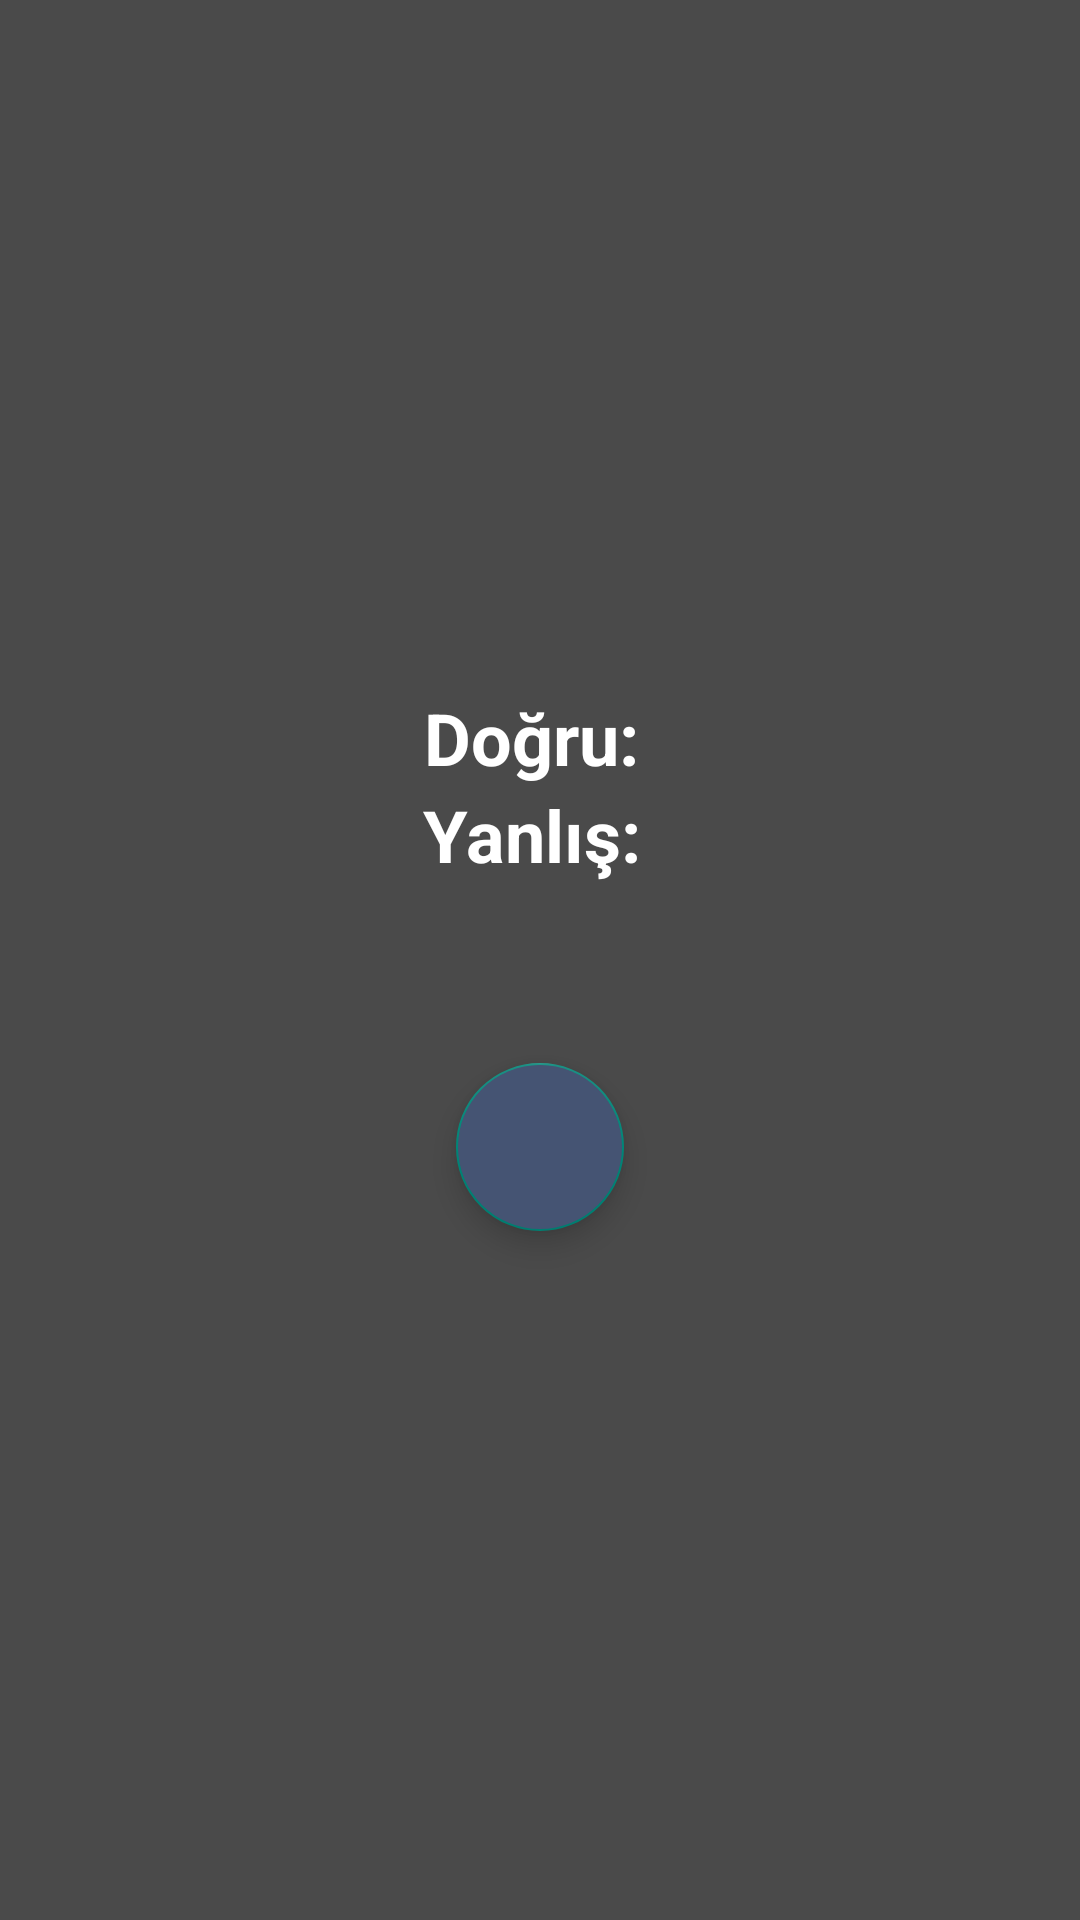

Write the Android layout XML for this screen, with the resource values it uses.
<!-- AndroidManifest.xml: application theme Theme.QuizGame -->
<!-- res/layout/quiz_end_activity.xml -->
<?xml version="1.0" encoding="utf-8"?>
<LinearLayout xmlns:android="http://schemas.android.com/apk/res/android"
    android:layout_width="match_parent"
    android:layout_height="match_parent"
    xmlns:fbutton="http://schemas.android.com/apk/res-auto"
    android:orientation="vertical"
    android:background="@color/transparent"
    android:gravity="center">


        <View
            android:layout_width="match_parent"
            android:layout_height="60dp">
        </View>
    <LinearLayout
        android:layout_width="match_parent"
        android:layout_height="wrap_content"
        android:orientation="vertical"
        android:padding="5dp">
    <TextView
        android:id="@+id/txtDogru"
        android:layout_width="match_parent"
        android:layout_height="wrap_content"
        android:gravity="center"
        android:text="Doğru: "
        android:textStyle="bold"
        android:textColor="@color/white"
        android:textSize="24sp"/>
    <TextView
        android:id="@+id/txtYanlis"
        android:layout_width="match_parent"
        android:layout_height="wrap_content"
        android:gravity="center"
        android:text="Yanlış: "
        android:textStyle="bold"
        android:textColor="@color/white"
        android:textSize="24sp"/>

    <View
        android:layout_width="match_parent"
        android:layout_height="60dp">
    </View>


    <com.google.android.material.floatingactionbutton.FloatingActionButton
        android:id="@+id/homeButton"
        android:layout_width="wrap_content"
        android:layout_height="wrap_content"
        android:layout_weight="1"
        android:layout_gravity="center"
        android:backgroundTint="@color/purple_700"
        fbutton:srcCompat="@drawable/ic__home_white"/>
        <View
            android:layout_width="match_parent"
            android:layout_height="60dp">
        </View>

    </LinearLayout>

    </LinearLayout>
<!-- resources referenced by this layout -->
<resources>
  <color name="purple_700">#455473</color>
  <color name="transparent">#B3000000 </color>
  <color name="white">#FFFFFFFF</color>
  <style name="Theme.QuizGame" parent="Theme.AppCompat.DayNight.NoActionBar">
          
          <item name="colorPrimary">@color/purple_500</item>
          <item name="colorPrimaryVariant">@color/purple_700</item>
          <item name="colorOnPrimary">@color/white</item>
          
          <item name="colorSecondary">@color/teal_200</item>
          <item name="colorSecondaryVariant">@color/teal_700</item>
          <item name="colorOnSecondary">@color/black</item>
          
          <item name="android:statusBarColor" tools:targetApi="l">?attr/colorPrimaryVariant</item>
          
      </style>
  <color name="purple_500">#455473</color>
  <color name="teal_200">#FF03DAC5</color>
  <color name="teal_700">#FF018786</color>
  <color name="black">#FF000000</color>
</resources>
